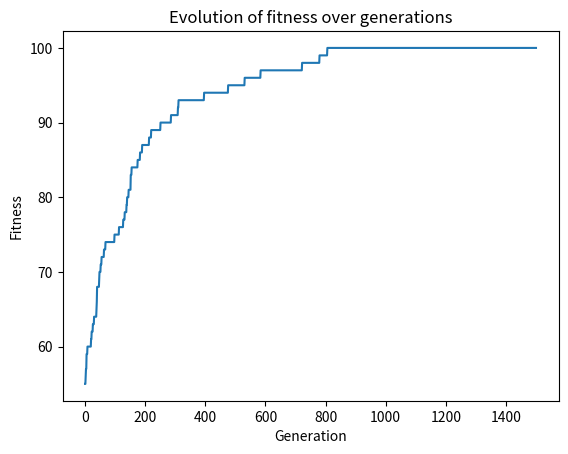

Write Python code to recreate this figure. (Note: this script raises an exception after producing the figure.)
import numpy as np
import matplotlib.pyplot as plt
import os.path
from os import path

''' Assignment 4.2: Counting Ones problem '''

l = 100 # Length of bit strings
mu = 1./l # Mutation rate
gens = 1500 # Generations

x_goal = np.random.randint(2, size=(l,)) # Generate random goal sequence

best_fitness = np.zeros((gens+1,)) # For saving the best fitness for each gen

# Probability function
def decision(mu, l):
    '''Returns true with probability mu for l indices'''
    return np.random.random(l) < mu

# Defining fitness score (closeness to goal sequence)
def fitness(x, x_goal):
    '''
    Computes closeness to goal sequence (i.e. fitness score).
    Each bit is compared to the goal state, and if they are correct, a 1 is assigned. 
    The resulting list is summed, which is used as a fitness measure. So a perfect match would have 
    the maximum fitness level of l (length of x_goal). The most wrong bit string would have a fitness
    score of 0.
    '''
    bools = x == x_goal
    return np.sum(bools*1)

def GA(l, mu, gens):
    '''
    The (1+1)GA for bit strings.
    Returns: best_fitness scores for each generation.
    '''
    gen = 0 # Generations counter

    # Step 1
    x = np.random.randint(2, size=(l,))

    while gen <= gens:

        # Step 2
        x_copy = x.copy()
        to_flip = decision(mu, l)
        # Flip if to_flip is True
        for i in range(len(x_copy)):
            if to_flip[i] == True:
                x_copy[i] = int(not x_copy[i])
        xm = x_copy

        # Step 3
        if fitness(xm, x_goal) > fitness(x, x_goal):
            x = xm

        # Save best fitness
        best_fitness[gen] = fitness(x, x_goal)

        # Step 4: repeat steps 2 and 3 until goal is reached.
        if fitness(x, x_goal) == l:
            best_fitness[gen:gens+1] = fitness(x, x_goal) # And fill the remaining best_fitness with the current score.
            gen = gens+1 # Make gen larger than gens (while condition no longer holds).

        gen += 1
    
    return best_fitness

'''1. '''
best_fitness = GA(l, mu, gens)
plt.figure()
plt.plot(np.arange(gens+1), best_fitness)
plt.title('Evolution of fitness over generations')
plt.xlabel('Generation')
plt.ylabel('Fitness')
plt.savefig('imgs/ex2-1.png')
plt.show()

'''2. '''
runs = 10
plt.figure()
for i in range(runs):
    best_fitness = GA(l, mu, gens)
    plt.plot(np.arange(gens+1), best_fitness, label=f'run {i+1}')
plt.title(f'Evolution of fitness over generations for {runs} runs')
plt.xlabel('Generation')
plt.ylabel('Fitness')
plt.legend(loc=4) # bottom right
if not path.exists('imgs/ex2-2.png'):
    plt.savefig('imgs/ex2-2.png')
plt.show()

# Question:
#   How many times does the algorithm find the optimum?
# Ans:
#   In our runs, every run found the goal bit string, so 10 times.

'''3. We first create a new GA where x is always replaced by the new xm '''
def GA_always_replace(l, mu, gens):
    '''
    The (1+1)GA for bit strings.
    Altered from GA() such that x is always replaced with xm.
    Returns: best_fitness scores for each generation.
    '''
    gen = 0 # Generations counter

    # Step 1
    x = np.random.randint(2, size=(l,))

    while gen <= gens:

        # Step 2
        x_copy = x.copy()
        to_flip = decision(mu, l)
        # Flip if to_flip is True
        for i in range(len(x_copy)):
            if to_flip[i] == True:
                x_copy[i] = int(not x_copy[i])
        xm = x_copy

        # Step 3: Now always replacing the new xm
        x = xm

        # Save best fitness
        best_fitness[gen] = fitness(x, x_goal)

        # Step 4: repeat steps 2 and 3 until goal is reached.
        if fitness(x, x_goal) == l:
            best_fitness[gen:gens+1] = fitness(x, x_goal) # And fill the remaining best_fitness with the current score.
            gen = gens+1 # Make gen larger than gens (while condition no longer holds).

        gen += 1
    
    return best_fitness

runs = 10
plt.figure()
for i in range(runs):
    best_fitness = GA_always_replace(l, mu, gens)
    plt.plot(np.arange(gens+1), best_fitness, label=f'run {i+1}')
plt.title(f'Evolution of fitness over generations for {runs} runs')
plt.xlabel('Generation')
plt.ylabel('Fitness')
plt.legend(loc=4) # bottom right
if not path.exists('imgs/ex2-3.png'):
    plt.savefig('imgs/ex2-3.png')
plt.show()

# Question:
#   Is there a difference in performance when using this modification? Justify your answer.
# Ans:
#   The difference in performance when using this modification is that now, every iteration, the random changes
#   (dependent on mu) are set as the string for the next generation. This means that progress (fitness) is not taken
#   into account. This results in the performance hovering around chance level: 50 out of 100 bits correct (due to there
#   being 2 options for each bit: 0 or 1).
